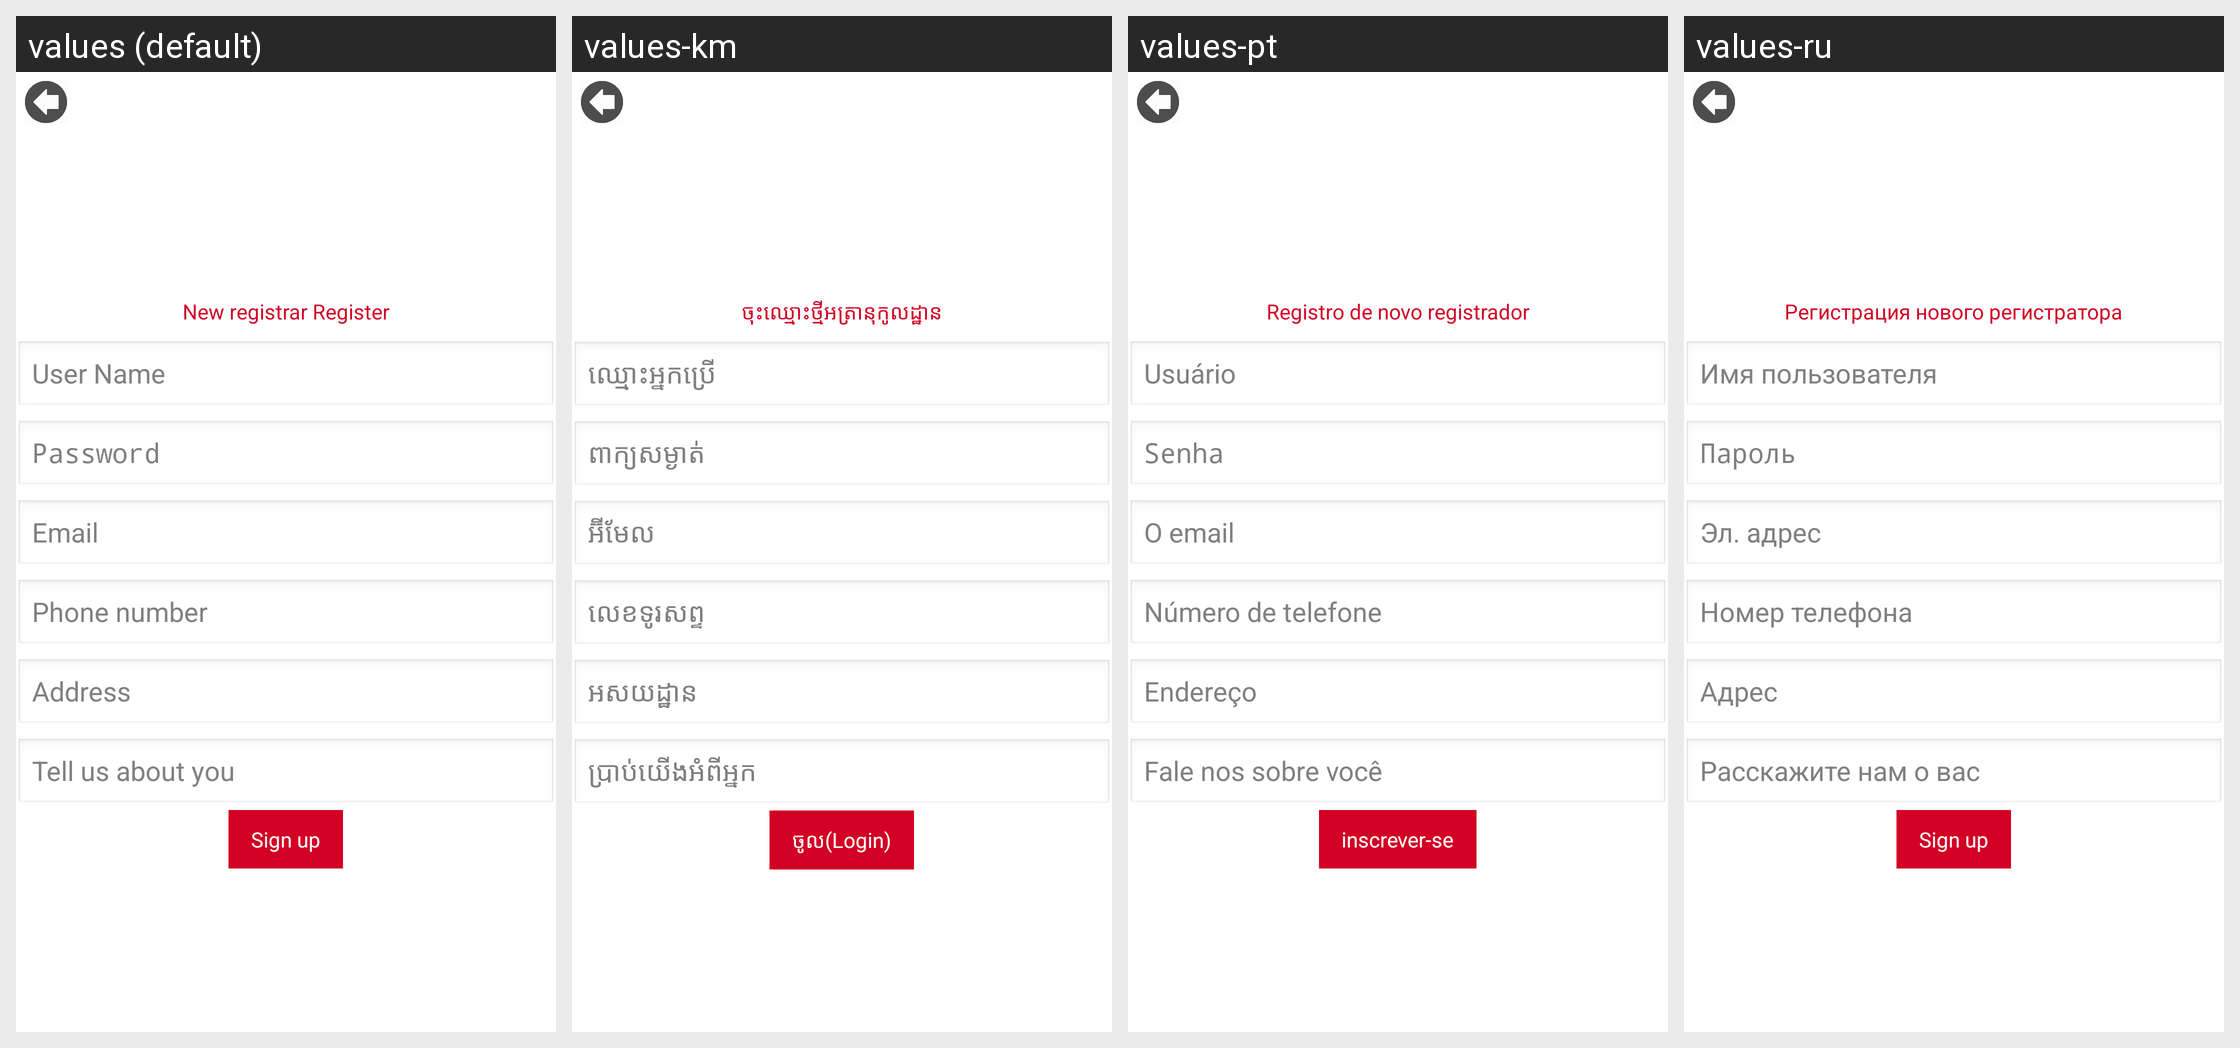

The Android screen above is rendered under several locales of the same app. Produce the string resources it draws, with the default and per-locale values.
Android screen res/layout/signup.xml rendered under 4 locales, left to right: values (default), values-km, values-pt, values-ru. Device: Nexus 5 (rendered at 1080×1920; each locale shown at half size, 540×960, under a caption strip naming it); theme android:Theme.NoTitleBar.
Other locales in the repository, not shown: values-bg, values-cs, values-fr, values-ga, values-hi, values-it, values-iw, values-ja, values-nb-rNO, values-nn-rNO, values-ro, values-sp, values-sv, values-tr, values-zh.
Strings drawn on this screen, with the default value and each locale's value (text and hints the layout hard-codes, and strings that could not be matched under every locale, appear in the picture but are not listed):

new_surveyor_sign_up
  values: New registrar Register
  values-km: ចុះឈ្មោះថ្មីអត្រានុកូលដ្ឋាន
  values-pt: Registro de novo registrador
  values-ru: Регистрация нового регистратора

login_username_hint
  values: User Name
  values-km: ឈ្មោះអ្នកប្រើ
  values-pt: Usuário
  values-ru: Имя пользователя

password
  values: Password
  values-km: ពាក្យសម្ងាត់
  values-pt: Senha
  values-ru: Пароль

email
  values: Email
  values-km: អ៊ីមែល
  values-pt: O email
  values-ru: Эл. адрес

phone_number
  values: Phone number
  values-km: លេខទូរសព្ទ
  values-pt: Número de telefone
  values-ru: Номер телефона

address
  values: Address
  values-km: អសយដ្ឋាន
  values-pt: Endereço
  values-ru: Адрес

tell_us_about_yourself
  values: Tell us about you
  values-km: ប្រាប់យើងអំពីអ្នក
  values-pt: Fale nos sobre você
  values-ru: Расскажите нам о вас

login_signup_text
  values: Sign up
  values-km: ​ចូល​(Login)
  values-pt: inscrever-se
  values-ru: Sign up
